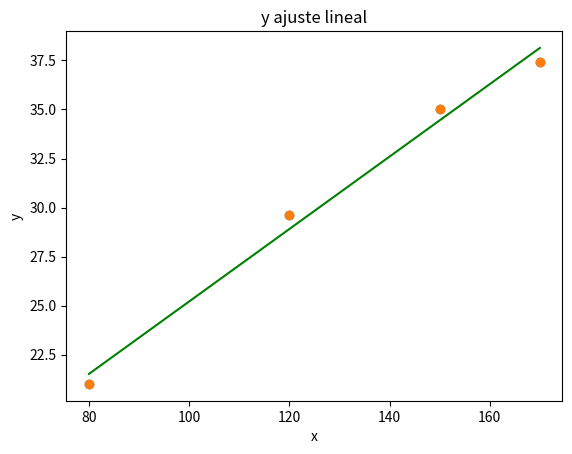

The matplotlib source for this figure:
# -*- coding: utf-8 -*-
"""

"""
import numpy as np
import matplotlib.pyplot as plt

superficie = np.array([150.0, 120.0, 170.0, 80.0])
alquiler = np.array([35.0, 29.6, 37.4, 21.0])

g = plt.scatter(x = superficie, y = alquiler)
plt.title('gráfico de dispersión de los datos de alquiler')
plt.xlabel('x')
plt.ylabel('y')
plt.show()
#%%
def ajuste_lineal_simple(x,y):
    a = sum(((x - x.mean())*(y-y.mean()))) / sum(((x-x.mean())**2))
    b = y.mean() - a*x.mean()
    return a, b

a, b = ajuste_lineal_simple(superficie, alquiler)

grilla_x = np.linspace(start = min(superficie), stop = max(superficie), num = 1000)
grilla_y = grilla_x*a + b

g = plt.scatter(x = superficie, y = alquiler)
plt.title('y ajuste lineal')
plt.plot(grilla_x, grilla_y, c = 'green')
plt.xlabel('x')
plt.ylabel('y')

plt.show()
#%%
print(f'\nCoeficientes:\n\nPendiente = {a}\nOrdenada al origen = {b}')
#%%

errores = alquiler - (a*superficie + b)
print('\nErrores:\n',errores)
print("ECM:", (errores**2).mean())